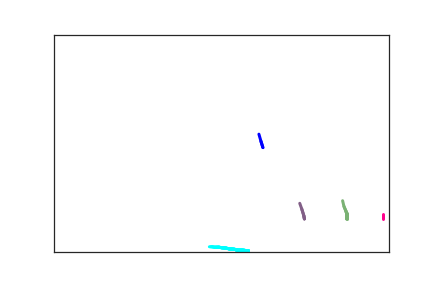

The file beside this chart, header and first rows:
3.120000000000000000e+02, 2.600000000000000000e+02, 0.000000000000000000e+00, 1.000000000000000000e+00
3.090000000000000000e+02, 2.450000000000000000e+02, 2.200000000000000000e+01, 1.000000000000000000e+00
3.060000000000000000e+02, 2.290000000000000000e+02, 3.300000000000000000e+01, 1.000000000000000000e+00
3.050000000000000000e+02, 2.210000000000000000e+02, 5.900000000000000000e+01, 1.000000000000000000e+00
2.100000000000000000e+02, 1.220000000000000000e+02, 1.781000000000000000e+03, 2.000000000000000000e+00
3.260000000000000000e+02, 1.080000000000000000e+02, 2.298000000000000000e+03, 3.000000000000000000e+00
4.000000000000000000e+02, 2.430000000000000000e+02, 2.810000000000000000e+03, 4.000000000000000000e+00
3.910000000000000000e+02, 2.460000000000000000e+02, 2.980000000000000000e+03, 5.000000000000000000e+00
3.140000000000000000e+02, 4.890000000000000000e+02, 6.858000000000000000e+03, 6.000000000000000000e+00
2.900000000000000000e+02, 4.970000000000000000e+02, 8.537000000000000000e+03, 7.000000000000000000e+00
2.810000000000000000e+02, 4.960000000000000000e+02, 8.580000000000000000e+03, 7.000000000000000000e+00
2.780000000000000000e+02, 4.960000000000000000e+02, 8.592000000000000000e+03, 7.000000000000000000e+00
2.750000000000000000e+02, 4.960000000000000000e+02, 8.612000000000000000e+03, 7.000000000000000000e+00
2.700000000000000000e+02, 4.940000000000000000e+02, 8.628000000000000000e+03, 7.000000000000000000e+00
2.630000000000000000e+02, 4.930000000000000000e+02, 8.639000000000000000e+03, 7.000000000000000000e+00
2.560000000000000000e+02, 4.910000000000000000e+02, 8.656000000000000000e+03, 7.000000000000000000e+00
2.500000000000000000e+02, 4.900000000000000000e+02, 8.678000000000000000e+03, 7.000000000000000000e+00
2.460000000000000000e+02, 4.890000000000000000e+02, 8.692000000000000000e+03, 7.000000000000000000e+00
2.430000000000000000e+02, 4.890000000000000000e+02, 8.706000000000000000e+03, 7.000000000000000000e+00
2.400000000000000000e+02, 4.890000000000000000e+02, 8.725000000000000000e+03, 7.000000000000000000e+00
2.360000000000000000e+02, 4.880000000000000000e+02, 8.748000000000000000e+03, 7.000000000000000000e+00
2.340000000000000000e+02, 4.880000000000000000e+02, 8.763000000000000000e+03, 7.000000000000000000e+00
2.320000000000000000e+02, 4.880000000000000000e+02, 8.780000000000000000e+03, 7.000000000000000000e+00
2.320000000000000000e+02, 4.890000000000000000e+02, 8.792000000000000000e+03, 7.000000000000000000e+00
2.590000000000000000e+02, 4.990000000000000000e+02, 1.048600000000000000e+04, 8.000000000000000000e+00
4.370000000000000000e+02, 4.240000000000000000e+02, 8.639997000000000000e+07, 9.000000000000000000e+00
4.370000000000000000e+02, 4.110000000000000000e+02, 8.639998500000000000e+07, 9.000000000000000000e+00
4.360000000000000000e+02, 4.060000000000000000e+02, 1.000000000000000000e+00, 9.000000000000000000e+00
4.330000000000000000e+02, 3.950000000000000000e+02, 2.200000000000000000e+01, 9.000000000000000000e+00
4.310000000000000000e+02, 3.820000000000000000e+02, 3.300000000000000000e+01, 9.000000000000000000e+00
4.280000000000000000e+02, 3.700000000000000000e+02, 5.900000000000000000e+01, 9.000000000000000000e+00
3.740000000000000000e+02, 4.240000000000000000e+02, 8.639998500000000000e+07, 1.000000000000000000e+01
3.730000000000000000e+02, 4.160000000000000000e+02, 1.000000000000000000e+00, 1.000000000000000000e+01
3.700000000000000000e+02, 4.010000000000000000e+02, 2.200000000000000000e+01, 1.000000000000000000e+01
3.670000000000000000e+02, 3.880000000000000000e+02, 3.300000000000000000e+01, 1.000000000000000000e+01
3.630000000000000000e+02, 3.730000000000000000e+02, 5.900000000000000000e+01, 1.000000000000000000e+01
4.920000000000000000e+02, 4.230000000000000000e+02, 2.200000000000000000e+01, 1.100000000000000000e+01
4.920000000000000000e+02, 4.130000000000000000e+02, 3.300000000000000000e+01, 1.100000000000000000e+01
4.920000000000000000e+02, 4.000000000000000000e+02, 5.900000000000000000e+01, 1.100000000000000000e+01
3.070000000000000000e+02, 1.830000000000000000e+02, 7.600000000000000000e+01, 1.200000000000000000e+01
3.100000000000000000e+02, 1.590000000000000000e+02, 9.000000000000000000e+01, 1.200000000000000000e+01
